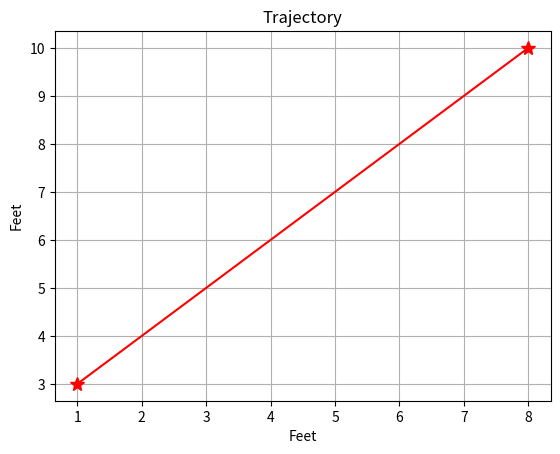

The matplotlib source for this figure:
from matplotlib import markers
import matplotlib.pyplot as plt
import numpy as np

class Trajectory:
    def __init__(self, x, x_2, y , y_2):
        self.x = x
        self.x_2 = x_2
        self.y = y
        self.y_2 = y_2
        
        
    def plot(self):
        xpoints = np.array([self.x, self.x_2])
        ypoints = np.array([self.y, self.y_2])
        
        plt.plot(xpoints, ypoints, marker = '*', markersize = 10, color = 'red')
        plt.title('Trajectory')
        plt.xlabel('Feet')
        plt.ylabel('Feet')
        plt.grid()
        plt.show()
        


def printHello():
    print("Hello world!")


if __name__ == "__main__":
    Trajectory(1, 8, 3, 10).plot()
